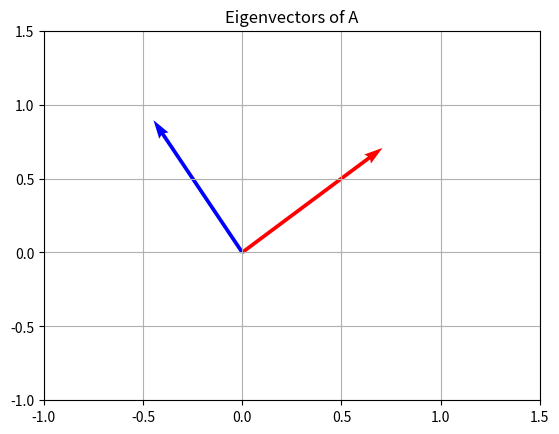

Write Python code to recreate this figure.
import numpy as np
import matplotlib.pyplot as plt

A = np.array([[4, 1],
              [2, 3]])

# Step 2: Eigen decomposition:

eigenvalues, eigenvectors = np.linalg.eig(A)

# Step 3: Form D and P

D = np.diag(eigenvalues)
P = eigenvectors

# Step 4: Reconstruct A

A_reconstructed = P @ D @ np.linalg.inv(P)

print("Eigenvalues:", eigenvalues)
print()
print("Eigenvectors:\n", eigenvectors)
print()
print("Diagonal Matrix D:\n", D)
print()
print("Reconstructed A:\n", A_reconstructed)


origin = np.zeros((2, 2))  # two origins at (0,0)
plt.quiver(origin[0], origin[1],
           eigenvectors[0, :], eigenvectors[1, :],
           angles='xy', scale_units='xy', scale=1, color=['r','b'])

plt.xlim(-1, 1.5)
plt.ylim(-1, 1.5)
plt.title("Eigenvectors of A")
plt.grid()
plt.show()
